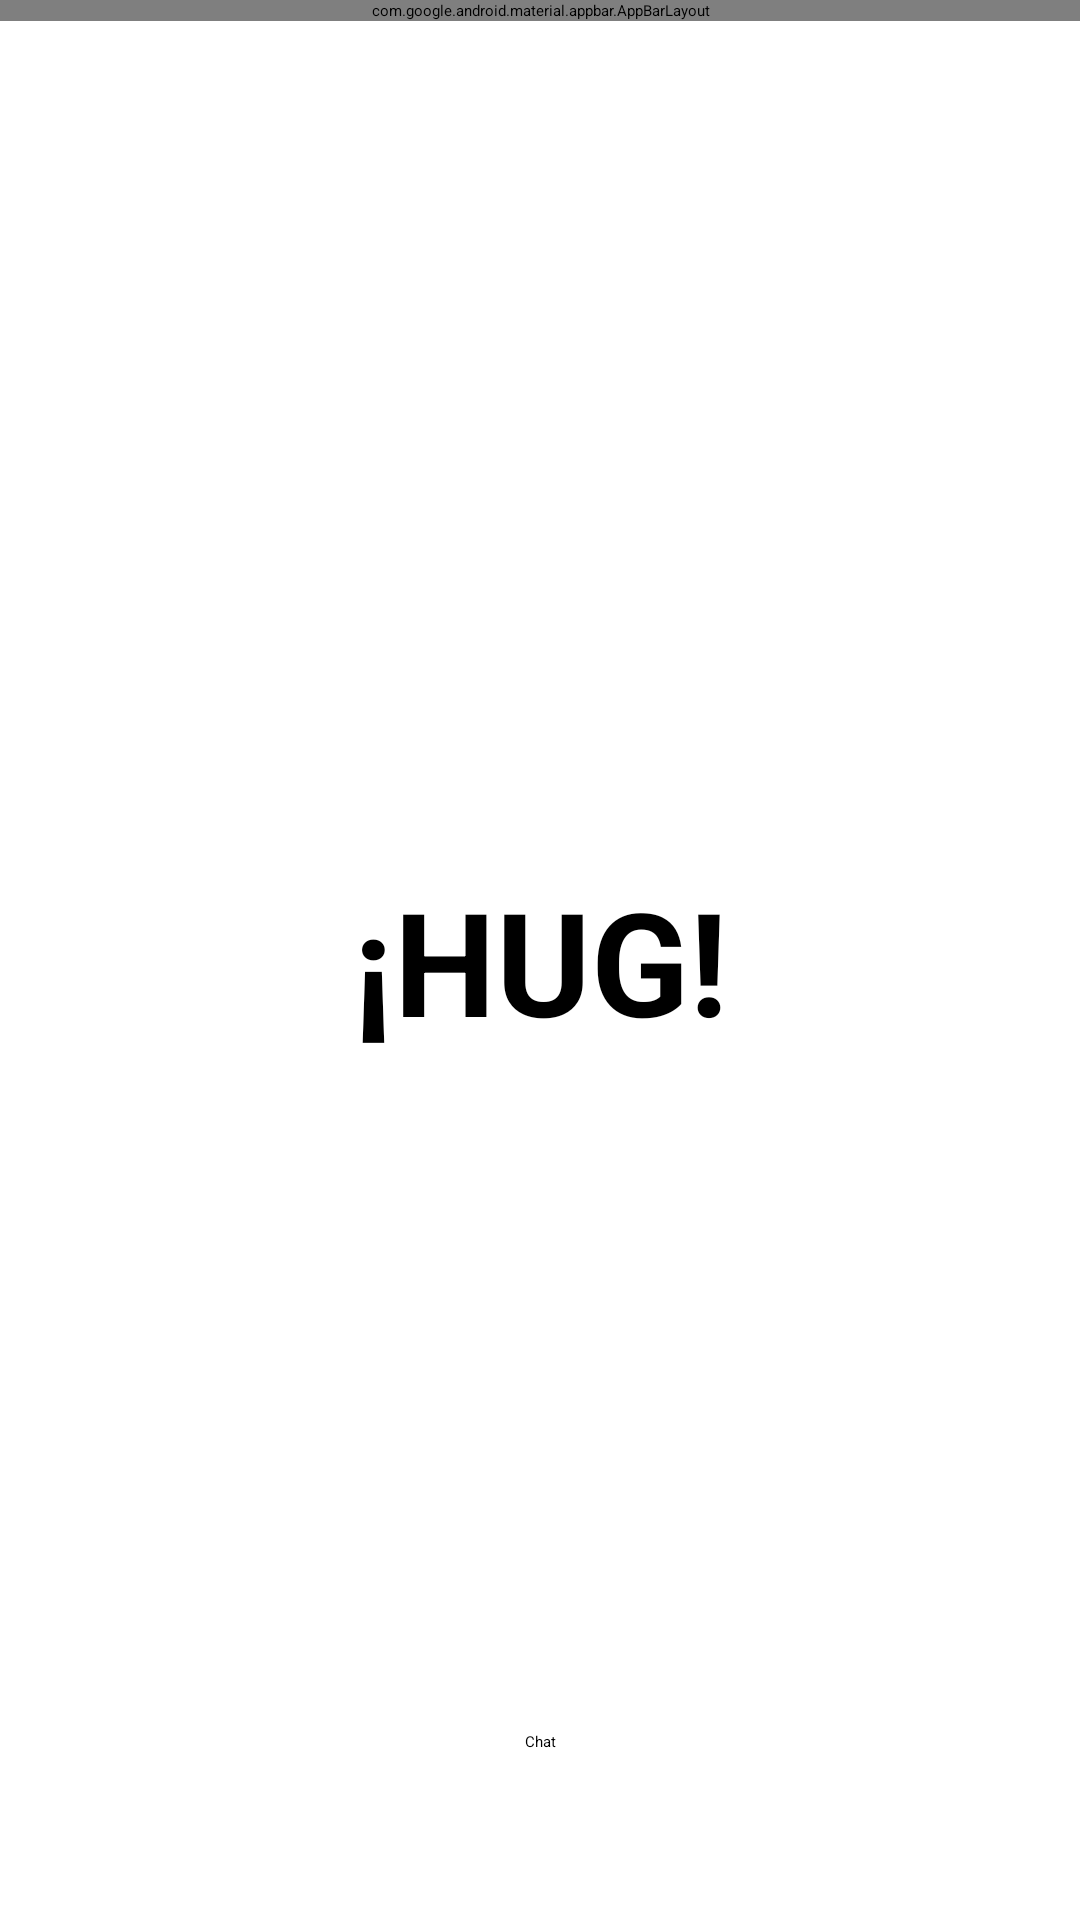

Android layout source for this screen:
<!-- AndroidManifest.xml: application theme Theme.example -->
<!-- res/layout/activity_hug.xml -->
<?xml version="1.0" encoding="utf-8"?>
<androidx.constraintlayout.widget.ConstraintLayout xmlns:android="http://schemas.android.com/apk/res/android"
    xmlns:app="http://schemas.android.com/apk/res-auto"
    xmlns:tools="http://schemas.android.com/tools"
    android:layout_width="match_parent"
    android:layout_height="match_parent"
    tools:context=".Hug">

    <com.google.android.material.appbar.AppBarLayout
        android:id="@+id/appBarLayout"
        android:layout_width="match_parent"
        android:layout_height="wrap_content"
        app:layout_constraintTop_toTopOf="parent">

        <androidx.appcompat.widget.Toolbar
            android:id="@+id/toolbar"
            android:layout_width="match_parent"
            android:layout_height="?attr/actionBarSize">

            <ImageView
                android:id="@+id/gridMenuButton"
                android:layout_width="wrap_content"
                android:layout_height="wrap_content"
                android:src="@android:drawable/ic_dialog_dialer"
                android:layout_gravity="start"
                android:layout_marginStart="16dp" />

            <ImageView
                android:id="@+id/helpButton"
                android:layout_width="wrap_content"
                android:layout_height="wrap_content"
                android:src="@android:drawable/ic_menu_help"
                android:layout_gravity="end"
                android:layout_marginEnd="16dp" />

        </androidx.appcompat.widget.Toolbar>

    </com.google.android.material.appbar.AppBarLayout>

    <TextView
        android:id="@+id/hugTitleTextView"
        android:layout_width="wrap_content"
        android:layout_height="wrap_content"
        android:text="¡HUG!"
        android:textSize="48sp"
        android:textStyle="bold"
        app:layout_constraintTop_toTopOf="parent"
        app:layout_constraintBottom_toBottomOf="parent"
        app:layout_constraintStart_toStartOf="parent"
        app:layout_constraintEnd_toEndOf="parent" />

    <Button
        android:id="@+id/chatButton"
        android:layout_width="wrap_content"
        android:layout_height="wrap_content"
        android:text="Chat"
        android:padding="24dp"
        app:layout_constraintBottom_toBottomOf="parent"
        app:layout_constraintStart_toStartOf="parent"
        app:layout_constraintEnd_toEndOf="parent"
        android:layout_marginBottom="32dp"/>

</androidx.constraintlayout.widget.ConstraintLayout>
<!-- resources referenced by this layout -->
<resources>
  <style name="Theme.example" parent="Base.Theme.example" />
  <style name="Base.Theme.example" parent="Theme.Material3.Light.NoActionBar">
          <item name="android:fontFamily">@font/inderregular</item>
      </style>
</resources>
